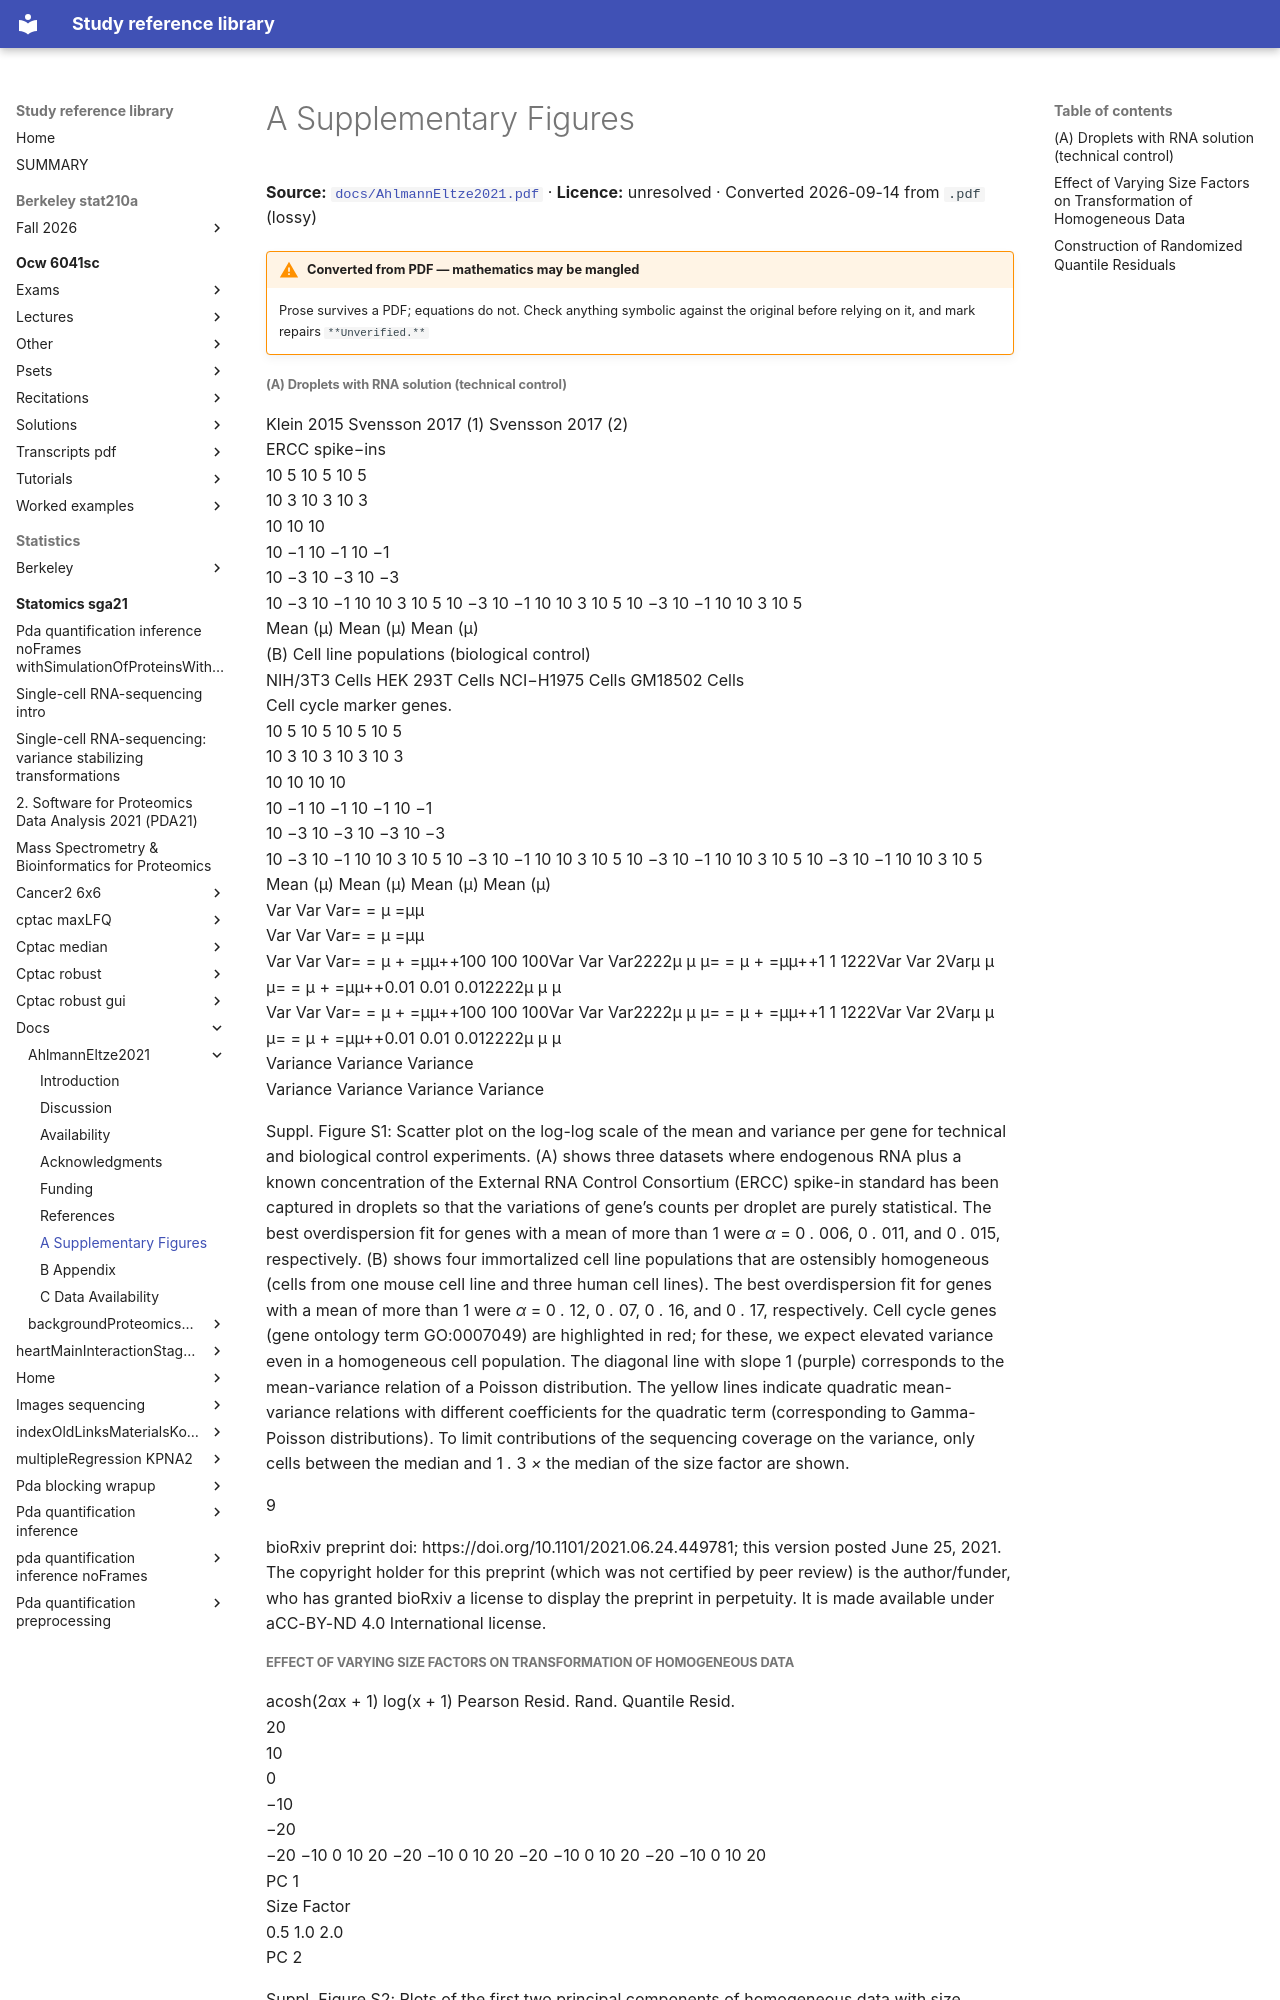

repository: Claptar/knowledge-base-library · page: statomics-sga21/docs/AhlmannEltze2021/07-a-supplementary-figures/index.html · generator: mkdocs

---
title: A Supplementary Figures
source: https://github.com/statOmics/SGA21/blob/0ad787d4cc2bb2f4636440840a8a923cf6c09839/docs/AhlmannEltze2021.pdf
source_file: sources/statomics-sga21/docs/AhlmannEltze2021.pdf
licence: unresolved
route: pdf
fidelity: lossy
converted: '2026-09-14'
---

# A Supplementary Figures

**Source:** [`docs/AhlmannEltze2021.pdf`](https://github.com/statOmics/SGA21/blob/0ad787d4cc2bb2f4636440840a8a923cf6c09839/docs/AhlmannEltze2021.pdf) · **Licence:** unresolved · Converted 2026-09-14 from `.pdf` (lossy)

!!! warning "Converted from PDF — mathematics may be mangled"
    Prose survives a PDF; equations do not. Check anything symbolic against the
    original before relying on it, and mark repairs `**Unverified.**`

###### **(A) Droplets with RNA solution (technical control)**


<!-- Start of picture text -->
Klein 2015 Svensson 2017 (1) Svensson 2017 (2)<br>ERCC spike−ins<br>10 5 10 5 10 5<br>10 3 10 3 10 3<br>10 10 10<br>10 −1 10 −1 10 −1<br>10 −3 10 −3 10 −3<br>10 −3 10 −1 10 10 3 10 5 10 −3 10 −1 10 10 3 10 5 10 −3 10 −1 10 10 3 10 5<br>Mean (µ) Mean (µ) Mean (µ)<br>(B) Cell line populations (biological control)<br>NIH/3T3 Cells HEK 293T Cells NCI−H1975 Cells GM18502 Cells<br>Cell cycle marker genes.<br>10 5 10 5 10 5 10 5<br>10 3 10 3 10 3 10 3<br>10 10 10 10<br>10 −1 10 −1 10 −1 10 −1<br>10 −3 10 −3 10 −3 10 −3<br>10 −3 10 −1 10 10 3 10 5 10 −3 10 −1 10 10 3 10 5 10 −3 10 −1 10 10 3 10 5 10 −3 10 −1 10 10 3 10 5<br>Mean (µ) Mean (µ) Mean (µ) Mean (µ)<br>Var Var Var=  = µ =µµ<br>Var Var Var=  = µ =µµ<br>Var Var Var=  = µ + =µµ++100  100 100Var Var Var2222µ µ µ=  = µ + =µµ++1  1 1222Var Var 2Varµ µ µ=  = µ + =µµ++0.01  0.01 0.012222µ µ µ<br>Var Var Var=  = µ + =µµ++100  100 100Var Var Var2222µ µ µ=  = µ + =µµ++1  1 1222Var Var 2Varµ µ µ=  = µ + =µµ++0.01  0.01 0.012222µ µ µ<br>Variance Variance Variance<br>Variance Variance Variance Variance<br><!-- End of picture text -->

Suppl. Figure S1: Scatter plot on the log-log scale of the mean and variance per gene for technical and biological control experiments. (A) shows three datasets where endogenous RNA plus a known concentration of the External RNA Control Consortium (ERCC) spike-in standard has been captured in droplets so that the variations of gene’s counts per droplet are purely statistical. The best overdispersion fit for genes with a mean of more than 1 were _α_ = 0 _._ 006, 0 _._ 011, and 0 _._ 015, respectively. (B) shows four immortalized cell line populations that are ostensibly homogeneous (cells from one mouse cell line and three human cell lines). The best overdispersion fit for genes with a mean of more than 1 were _α_ = 0 _._ 12, 0 _._ 07, 0 _._ 16, and 0 _._ 17, respectively. Cell cycle genes (gene ontology term GO:0007049) are highlighted in red; for these, we expect elevated variance even in a homogeneous cell population. The diagonal line with slope 1 (purple) corresponds to the mean-variance relation of a Poisson distribution. The yellow lines indicate quadratic mean-variance relations with different coefficients for the quadratic term (corresponding to Gamma-Poisson distributions). To limit contributions of the sequencing coverage on the variance, only cells between the median and 1 _._ 3 _×_ the median of the size factor are shown.

9

bioRxiv preprint doi: https://doi.org/10.1101/2021.06.24.449781; this version posted June 25, 2021. The copyright holder for this preprint (which was not certified by peer review) is the author/funder, who has granted bioRxiv a license to display the preprint in perpetuity. It is made available under aCC-BY-ND 4.0 International license.
